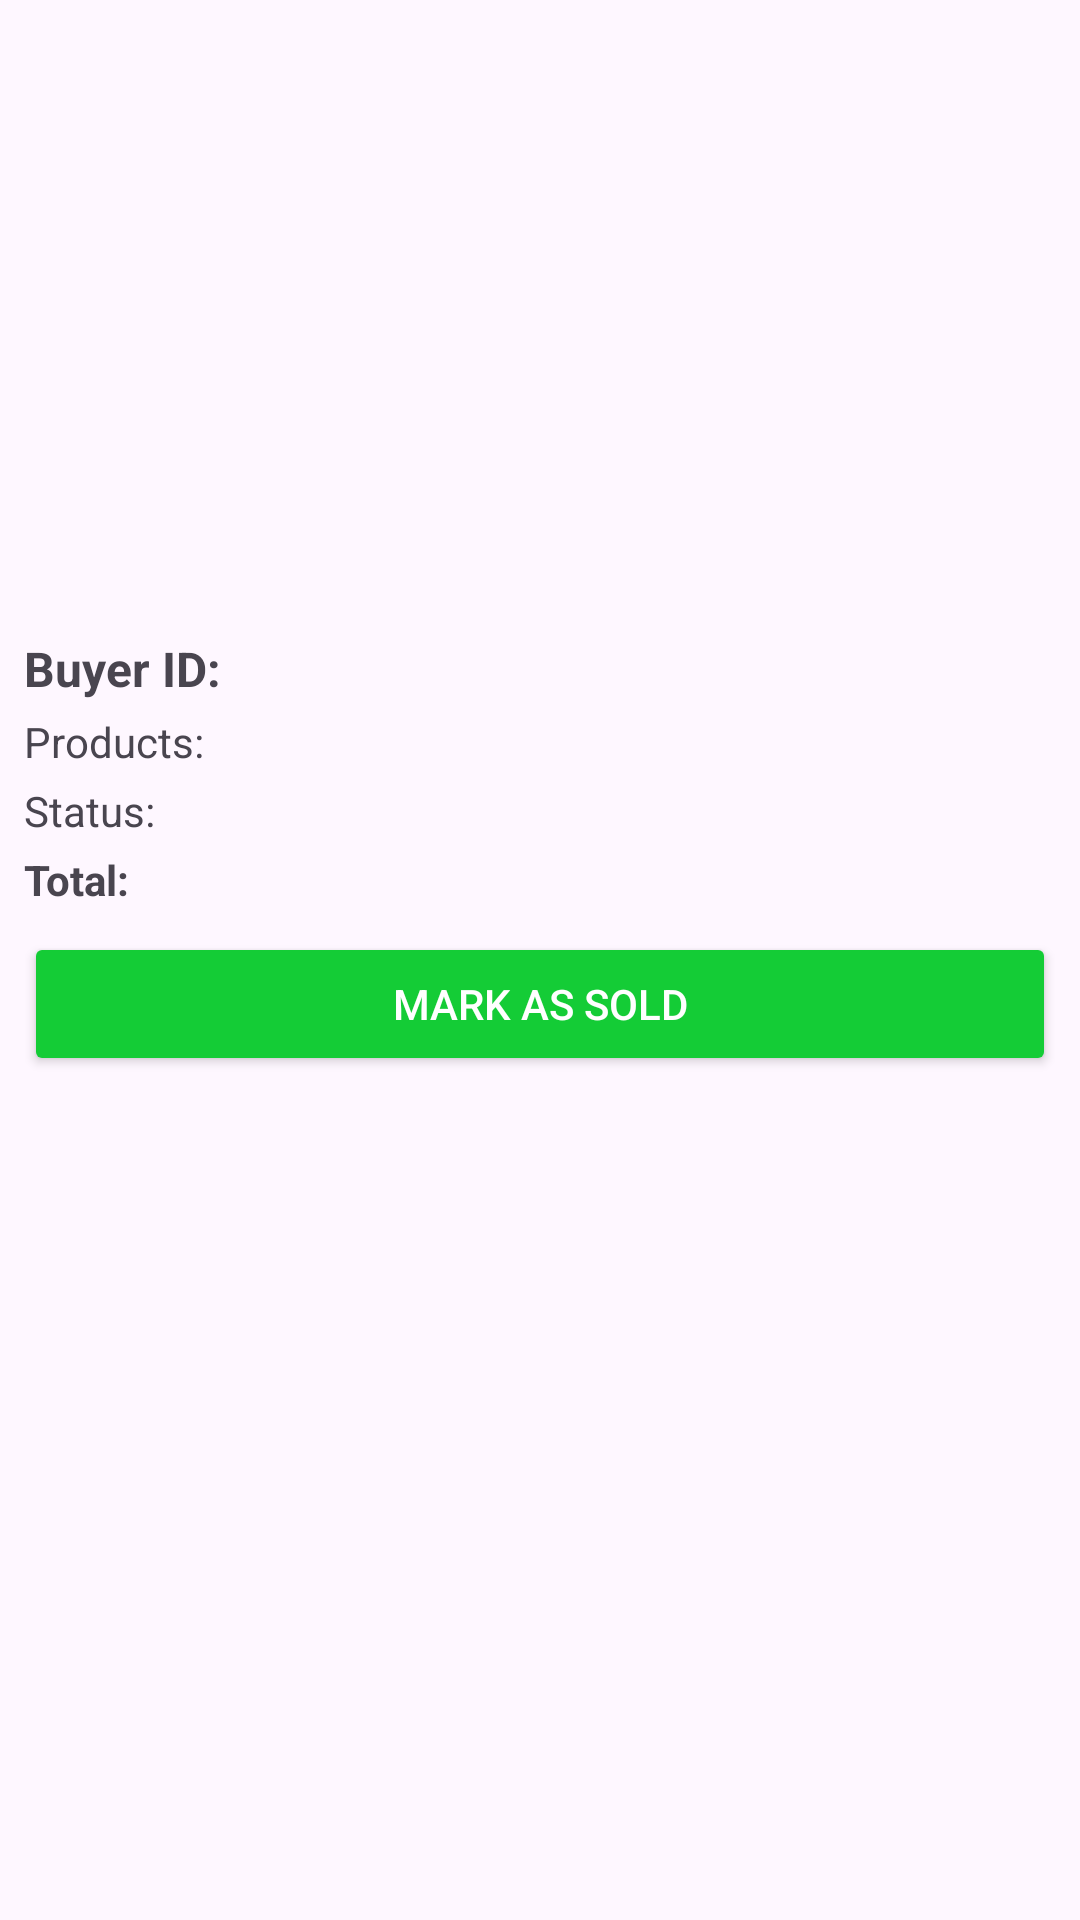

Layout XML and referenced resources for this Android screen:
<!-- AndroidManifest.xml: application theme Theme.MavunoHub -->
<!-- res/layout/order_item.xml -->
<LinearLayout xmlns:android="http://schemas.android.com/apk/res/android"
    android:layout_width="match_parent"
    android:layout_height="wrap_content"
    android:orientation="vertical"
    android:padding="8dp">

    
    <ImageView
        android:id="@+id/productImage"
        android:layout_width="match_parent"
        android:layout_height="200dp"
        android:scaleType="centerCrop"
        android:contentDescription="Product Image" />

    <TextView
        android:id="@+id/buyerId"
        android:layout_width="wrap_content"
        android:layout_height="wrap_content"
        android:text="Buyer ID: "
        android:textSize="16sp"
        android:textStyle="bold"
        android:paddingTop="4dp" />

    <TextView
        android:id="@+id/productDetails"
        android:layout_width="match_parent"
        android:layout_height="wrap_content"
        android:text="Products:"
        android:paddingTop="4dp"
        android:textSize="14sp" />

    <TextView
        android:id="@+id/orderStatus"
        android:layout_width="match_parent"
        android:layout_height="wrap_content"
        android:text="Status: "
        android:paddingTop="4dp"
        android:textSize="14sp" />

    <TextView
        android:id="@+id/totalPrice"
        android:layout_width="match_parent"
        android:layout_height="wrap_content"
        android:text="Total: "
        android:paddingTop="4dp"
        android:textSize="14sp"
        android:textStyle="bold" />

    <Button
        android:id="@+id/markAsSoldButton"
        android:layout_width="match_parent"
        android:layout_height="wrap_content"
        android:text="Mark as Sold"
        android:padding="8dp"
        android:layout_marginTop="8dp"
        android:backgroundTint="@color/colorAccent"
        android:textColor="@android:color/white" />

</LinearLayout>
<!-- resources referenced by this layout -->
<resources>
  <color name="colorAccent">#14CC36</color>
  <style name="Theme.MavunoHub" parent="Base.Theme.MavunoHub" />
  <style name="Base.Theme.MavunoHub" parent="Theme.Material3.DayNight.NoActionBar">
          
          
      </style>
</resources>
